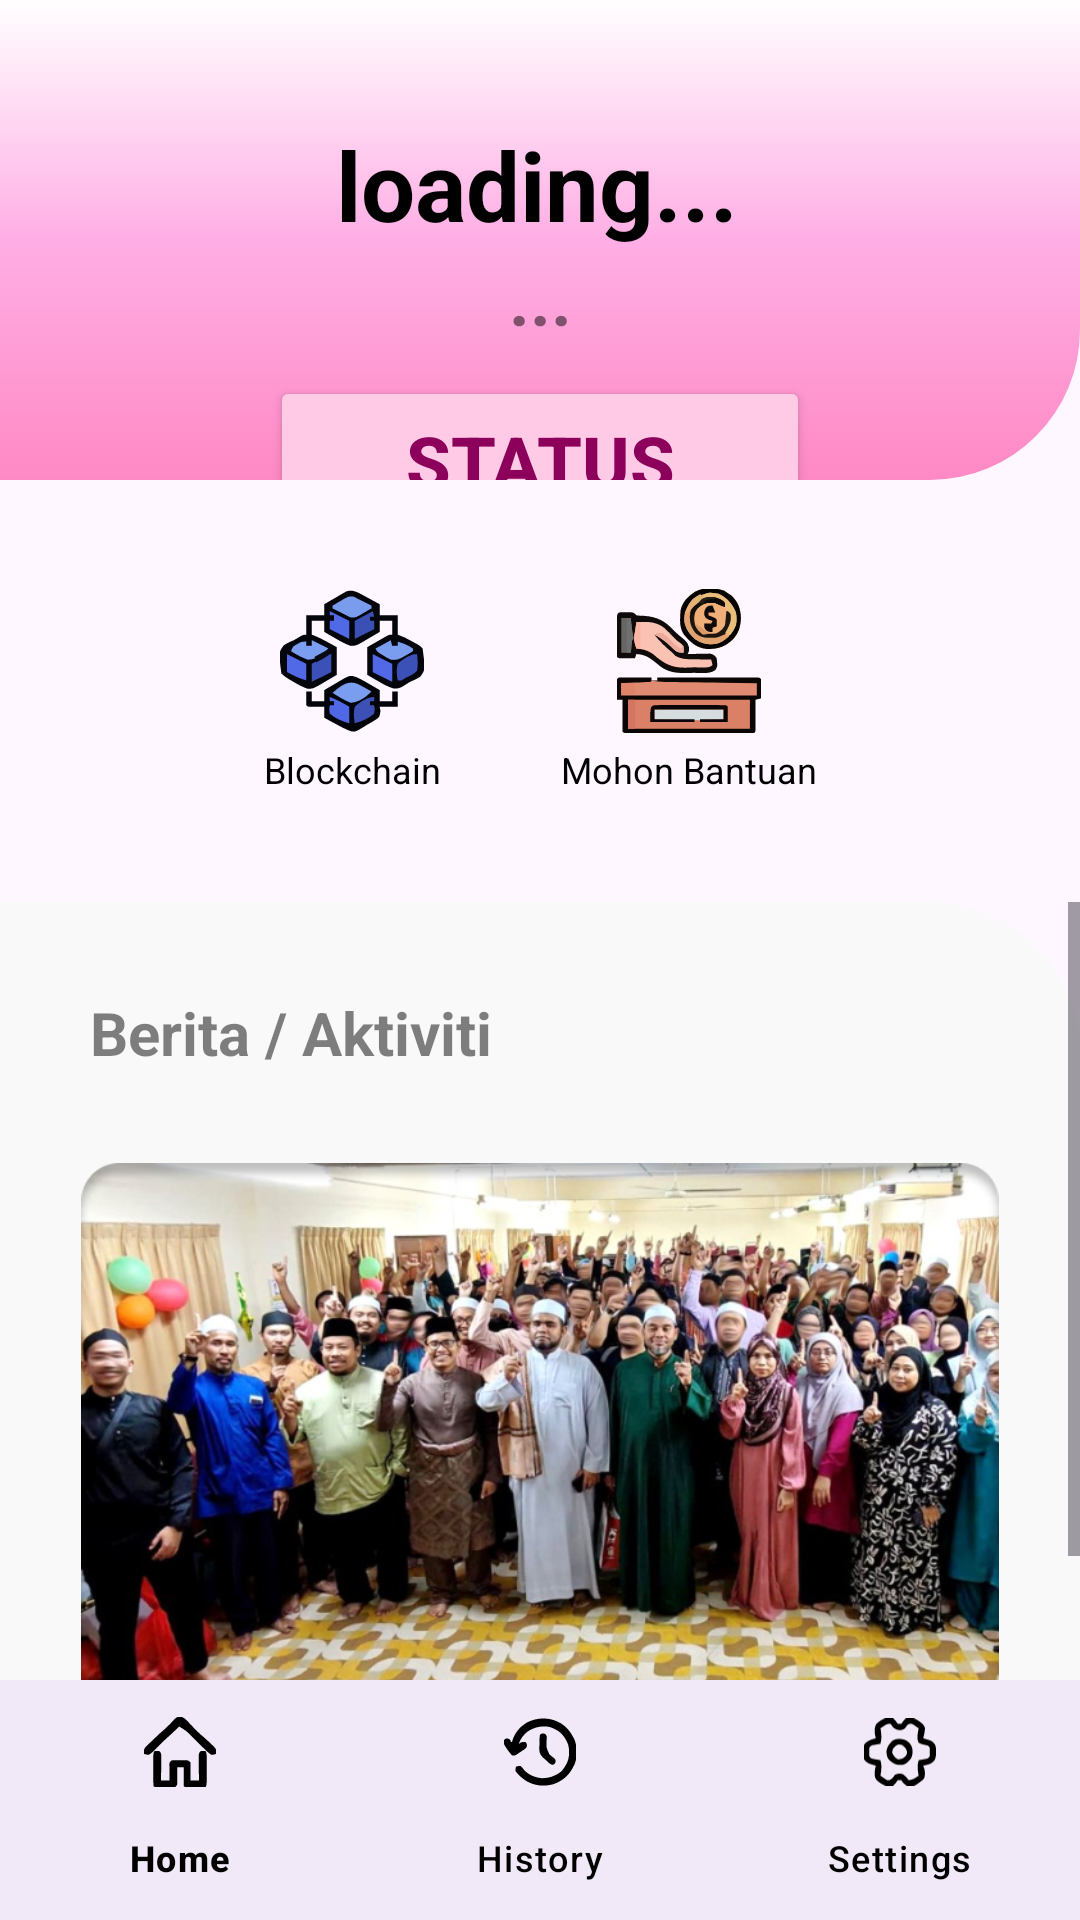

Here is an Android app screen rendered from its layout file. Give the layout XML and the strings, colors and styles it references.
<!-- AndroidManifest.xml: application theme Theme.MuamalatGo -->
<!-- res/layout/fragment_homepage_rec.xml -->
<?xml version="1.0" encoding="utf-8"?>
<androidx.constraintlayout.widget.ConstraintLayout
    xmlns:android="http://schemas.android.com/apk/res/android"
    xmlns:app="http://schemas.android.com/apk/res-auto"
    android:layout_width="match_parent"
    android:layout_height="match_parent">

    <androidx.constraintlayout.widget.Guideline
        android:id="@+id/guidelineSecondSection"
        android:layout_width="0dp"
        android:layout_height="0dp"
        android:orientation="horizontal"
        app:layout_constraintGuide_percent="0.25" />

    <androidx.constraintlayout.widget.Guideline
        android:id="@+id/guidelineIcon1Section"
        android:layout_width="0dp"
        android:layout_height="0dp"
        android:orientation="horizontal"
        app:layout_constraintGuide_percent="0.28" />

    <androidx.constraintlayout.widget.Guideline
        android:id="@+id/guidelineIcon2Section"
        android:layout_width="0dp"
        android:layout_height="0dp"
        android:orientation="horizontal"
        app:layout_constraintGuide_percent="0.44" />

    <androidx.constraintlayout.widget.Guideline
        android:id="@+id/guidelineThirdSection"
        android:layout_width="0dp"
        android:layout_height="0dp"
        android:orientation="horizontal"
        app:layout_constraintGuide_percent="0.47" />

    <androidx.constraintlayout.widget.ConstraintLayout
        android:id="@+id/innerConstraintLayout"
        android:layout_width="0dp"
        android:layout_height="0dp"
        app:layout_constraintTop_toTopOf="parent"
        app:layout_constraintStart_toStartOf="parent"
        app:layout_constraintEnd_toEndOf="parent"
        app:layout_constraintBottom_toBottomOf="@id/guidelineSecondSection">

        <View
            android:id="@+id/topRoundedRectangle"
            android:layout_width="0dp"
            android:layout_height="0dp"
            android:background="@drawable/rec_rounded_gradient_rectangle"
            app:layout_constraintBottom_toBottomOf="parent"
            app:layout_constraintEnd_toEndOf="parent"
            app:layout_constraintHeight_percent="1"
            app:layout_constraintHorizontal_bias="0.0"
            app:layout_constraintStart_toStartOf="parent"
            app:layout_constraintTop_toTopOf="parent"
            app:layout_constraintWidth_percent="1" />

        <TextView
            android:id="@+id/headerText"
            android:layout_width="wrap_content"
            android:layout_height="wrap_content"
            android:layout_marginTop="40dp"
            android:text="loading..."
            android:textColor="#000000"
            android:textSize="32sp"
            android:textStyle="bold"
            app:layout_constraintEnd_toEndOf="parent"
            app:layout_constraintHorizontal_bias="0.496"
            app:layout_constraintStart_toStartOf="parent"
            app:layout_constraintTop_toTopOf="@id/topRoundedRectangle" />

        <TextView
            android:id="@+id/descriptionText"
            android:layout_width="wrap_content"
            android:layout_height="wrap_content"
            android:text="..."
            android:textStyle="bold"
            android:alpha="0.5"
            android:textSize="24sp"
            android:textColor="#000000"
            app:layout_constraintTop_toBottomOf="@id/headerText"
            app:layout_constraintStart_toStartOf="parent"
            app:layout_constraintEnd_toEndOf="parent"/>

        <Button
            android:id="@+id/statusButton"
            android:layout_width="0dp"
            android:layout_height="wrap_content"
            android:text="Status"
            android:textSize="24sp"
            android:textStyle="bold"
            android:textColor="#8C005B"
            android:backgroundTint="#FFCAE6"
            android:padding="12dp"
            app:layout_constraintWidth_percent="0.5"
            app:layout_constraintTop_toBottomOf="@id/descriptionText"
            app:layout_constraintStart_toStartOf="parent"
            app:layout_constraintEnd_toEndOf="parent"
            android:layout_marginTop="10dp" />

    </androidx.constraintlayout.widget.ConstraintLayout>

    <androidx.constraintlayout.widget.ConstraintLayout
        android:id="@+id/iconsConstraintLayout"
        android:layout_width="0dp"
        android:layout_height="0dp"
        app:layout_constraintTop_toTopOf="@id/guidelineIcon1Section"
        app:layout_constraintStart_toStartOf="parent"
        app:layout_constraintEnd_toEndOf="parent"
        app:layout_constraintBottom_toBottomOf="@id/guidelineIcon2Section">

        <LinearLayout
            android:id="@+id/iconLayout"
            android:layout_width="wrap_content"
            android:layout_height="wrap_content"
            android:orientation="horizontal"
            app:layout_constraintTop_toTopOf="parent"
            app:layout_constraintBottom_toBottomOf="parent"
            app:layout_constraintStart_toStartOf="parent"
            app:layout_constraintEnd_toEndOf="parent"
            android:gravity="center">

            
            <LinearLayout
                android:layout_width="wrap_content"
                android:layout_height="wrap_content"
                android:layout_marginHorizontal="20dp"
                android:orientation="vertical"
                android:gravity="center">

                <ImageView
                    android:id="@+id/icon1"
                    android:layout_width="48dp"
                    android:layout_height="48dp"
                    android:src="@drawable/blockchain_icon" />

                <TextView
                    android:layout_width="wrap_content"
                    android:layout_height="wrap_content"
                    android:text="Blockchain"
                    android:textSize="12sp"
                    android:textColor="#000000"
                    android:gravity="center"
                    android:layout_marginTop="4dp" />
            </LinearLayout>

            
            <LinearLayout
                android:layout_width="wrap_content"
                android:layout_height="wrap_content"
                android:layout_marginHorizontal="20dp"
                android:orientation="vertical"
                android:gravity="center">

                <ImageView
                    android:id="@+id/icon2"
                    android:layout_width="48dp"
                    android:layout_height="48dp"
                    android:src="@drawable/ic_mohonbantuan" />

                <TextView
                    android:layout_width="wrap_content"
                    android:layout_height="wrap_content"
                    android:text="Mohon Bantuan"
                    android:textSize="12sp"
                    android:textColor="#000000"
                    android:gravity="center"
                    android:layout_marginTop="4dp" />
            </LinearLayout>

        </LinearLayout>
    </androidx.constraintlayout.widget.ConstraintLayout>

    <ScrollView
        android:layout_width="match_parent"
        android:layout_height="0dp"
        android:fillViewport="true"
        app:layout_constraintTop_toTopOf="@id/guidelineThirdSection"
        app:layout_constraintBottom_toBottomOf="parent"
        app:layout_constraintStart_toStartOf="parent"
        app:layout_constraintEnd_toEndOf="parent">

        <androidx.constraintlayout.widget.ConstraintLayout
            android:id="@+id/footerConstraintLayout"
            android:layout_width="match_parent"
            android:layout_height="wrap_content">

            <View
                android:id="@+id/topRoundedRectangle2"
                android:layout_width="0dp"
                android:layout_height="0dp"
                android:background="@drawable/rounded_grey_rectangle"
                app:layout_constraintBottom_toBottomOf="parent"
                app:layout_constraintEnd_toEndOf="parent"
                app:layout_constraintStart_toStartOf="parent"
                app:layout_constraintTop_toTopOf="parent" />

            <TextView
                android:id="@+id/header_berita"
                android:layout_width="wrap_content"
                android:layout_height="wrap_content"
                android:text="Berita / Aktiviti"
                android:textStyle="bold"
                android:alpha="0.5"
                android:textSize="20sp"
                android:textColor="#000000"
                android:padding="30dp"
                app:layout_constraintStart_toStartOf="parent"
                app:layout_constraintTop_toTopOf="parent"/>

            <ImageView
                android:id="@+id/news1"
                android:layout_width="0dp"
                android:layout_height="wrap_content"
                android:src="@drawable/placerholder_berita1"
                android:adjustViewBounds="true"
                android:scaleType="fitCenter"
                app:layout_constraintWidth_percent="0.85"
                app:layout_constraintTop_toBottomOf="@id/header_berita"
                app:layout_constraintStart_toStartOf="parent"
                app:layout_constraintEnd_toEndOf="parent" />

            <ImageView
                android:id="@+id/news2"
                android:layout_width="0dp"
                android:layout_height="wrap_content"
                android:src="@drawable/placerholder_berita1"
                android:adjustViewBounds="true"
                android:scaleType="fitCenter"
                app:layout_constraintWidth_percent="0.85"
                app:layout_constraintTop_toBottomOf="@id/news1"
                app:layout_constraintStart_toStartOf="parent"
                app:layout_constraintEnd_toEndOf="parent"
                android:layout_marginTop="50dp" />

        </androidx.constraintlayout.widget.ConstraintLayout>
    </ScrollView>

    
    <com.google.android.material.bottomnavigation.BottomNavigationView
        android:id="@+id/bottomNavigation"
        android:layout_width="0dp"
        android:layout_height="wrap_content"
        android:background="?android:attr/windowBackground"
        app:menu="@menu/bottom_nav_menu"
        app:labelVisibilityMode="labeled"
        app:itemIconTint="@color/black"
        app:itemTextColor="@color/black"
        app:layout_constraintBottom_toBottomOf="parent"
        app:layout_constraintStart_toStartOf="parent"
        app:layout_constraintEnd_toEndOf="parent"/>

</androidx.constraintlayout.widget.ConstraintLayout>
<!-- resources referenced by this layout -->
<resources>
  <color name="black">#FF000000</color>
  <!-- drawable blockchain_icon: vector/xml drawable (drawable, 6934 chars, omitted) -->
  <!-- drawable ic_mohonbantuan: vector/xml drawable (drawable, 12005 chars, omitted) -->
  <!-- drawable placerholder_berita1: png bitmap (drawable, 686725 bytes) -->
  <!-- drawable rec_rounded_gradient_rectangle (drawable) -->
  <shape xmlns:android="http://schemas.android.com/apk/res/android"
      android:shape="rectangle">
  
      <gradient
          android:type="linear"
          android:angle="270"
          android:startColor="#FFFFFF"
          android:centerColor="#FFAEE5"
          android:endColor="#FF89C4" /> 
  
      <corners
          android:bottomRightRadius="50dp"
          android:topLeftRadius="0dp"
          android:topRightRadius="0dp"
          android:bottomLeftRadius="0dp" />
  </shape>
  <!-- drawable rounded_grey_rectangle (drawable) -->
  <shape xmlns:android="http://schemas.android.com/apk/res/android"
      android:shape="rectangle">
  
      <solid android:color="#F9F9F9" /> 
  
      <corners
          android:bottomRightRadius="0dp"
          android:topLeftRadius="0dp"
          android:topRightRadius="50dp"
          android:bottomLeftRadius="0dp" />
  </shape>
  <style name="Theme.MuamalatGo" parent="Base.Theme.MuamalatGo" />
  <style name="Base.Theme.MuamalatGo" parent="Theme.Material3.DayNight.NoActionBar">
          
          
      </style>
</resources>
